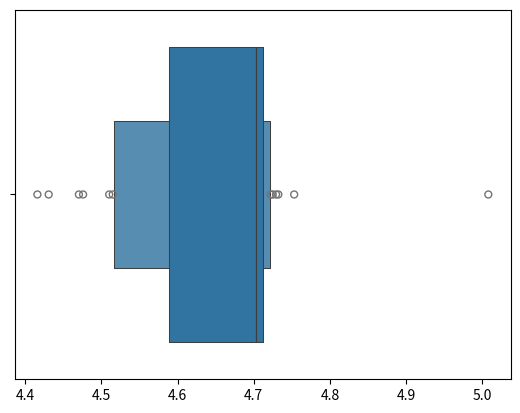

Python code for this plot:
import seaborn as sns
import matplotlib.pyplot as plt
import numpy as np
from scipy.stats import t
import math

# Box plot can be used for outlier detection
center_list= [4.724875033139281, 4.522433686469234, 4.575947735383538, 4.732236999001375, 4.70431725403129, 4.7216701610998015, 4.4706446115583045, 4.525577952360017, 4.7065565680623545, 4.722115317510147, 5.007679421931495, 4.716649073029788, 4.590594050309988, 4.6649227380331215, 4.711874641972846, 4.431008396904731, 4.7129776623946995, 4.711874700345085, 4.57596829835072, 4.659151607863959, 4.711029308348625, 4.685606393831816, 4.516971846974534, 4.649309876455512, 4.753013998509602, 4.710356378428987, 4.710257888797023, 4.4162281490039765, 4.510401421623406, 4.677738791427306, 4.718909821059418, 4.7067518863527065, 4.686890982262614, 4.633535530127102, 4.705009311031577, 4.62612641793356, 4.701816155231398, 4.7081302778773075, 4.51508098829686, 4.677940943622754, 4.706601052656165, 4.718784200345589, 4.729237468456142, 4.476142320157972, 4.705672002091032, 4.585035658333842, 4.637488443129749, 4.708821104686931]  # Your data
center_list = np.array(center_list)
sns.boxenplot(x=center_list)  
plt.show()

# Data set obtained using the z-test. For large data sets
def remove_outliers(data):
    n=len(data)
    mean = np.mean(data)
    std_dev = np.std(data)
    threshold = t.ppf(0.90, df=2000)
    z_scores = [(x - mean) / (std_dev/math.sqrt(n)) for x in data]
    filtered_data = [data[i] for i in range(len(data)) if abs(z_scores[i]) <= threshold]
    return filtered_data

print(remove_outliers(center_list))

# Using the t-test to identify outliers
data = center_list # Your data
def t_test(data):
    data = data.flatten()
    n = len(data)
    s = np.std(data, ddof=1)
    t_table = t.ppf(0.90, df=n-1)
    clean_data = []
    for i in range(1, n-1):
        q_calculated = (data[i] - data[i-1]) / (s/math.sqrt(n))
        if q_calculated > t_table:
            print(f"Outlier detected: {data[i]}")
            clean_data.append(data[i])
    return np.array(clean_data)

# Call the Q-test
t_test(data)